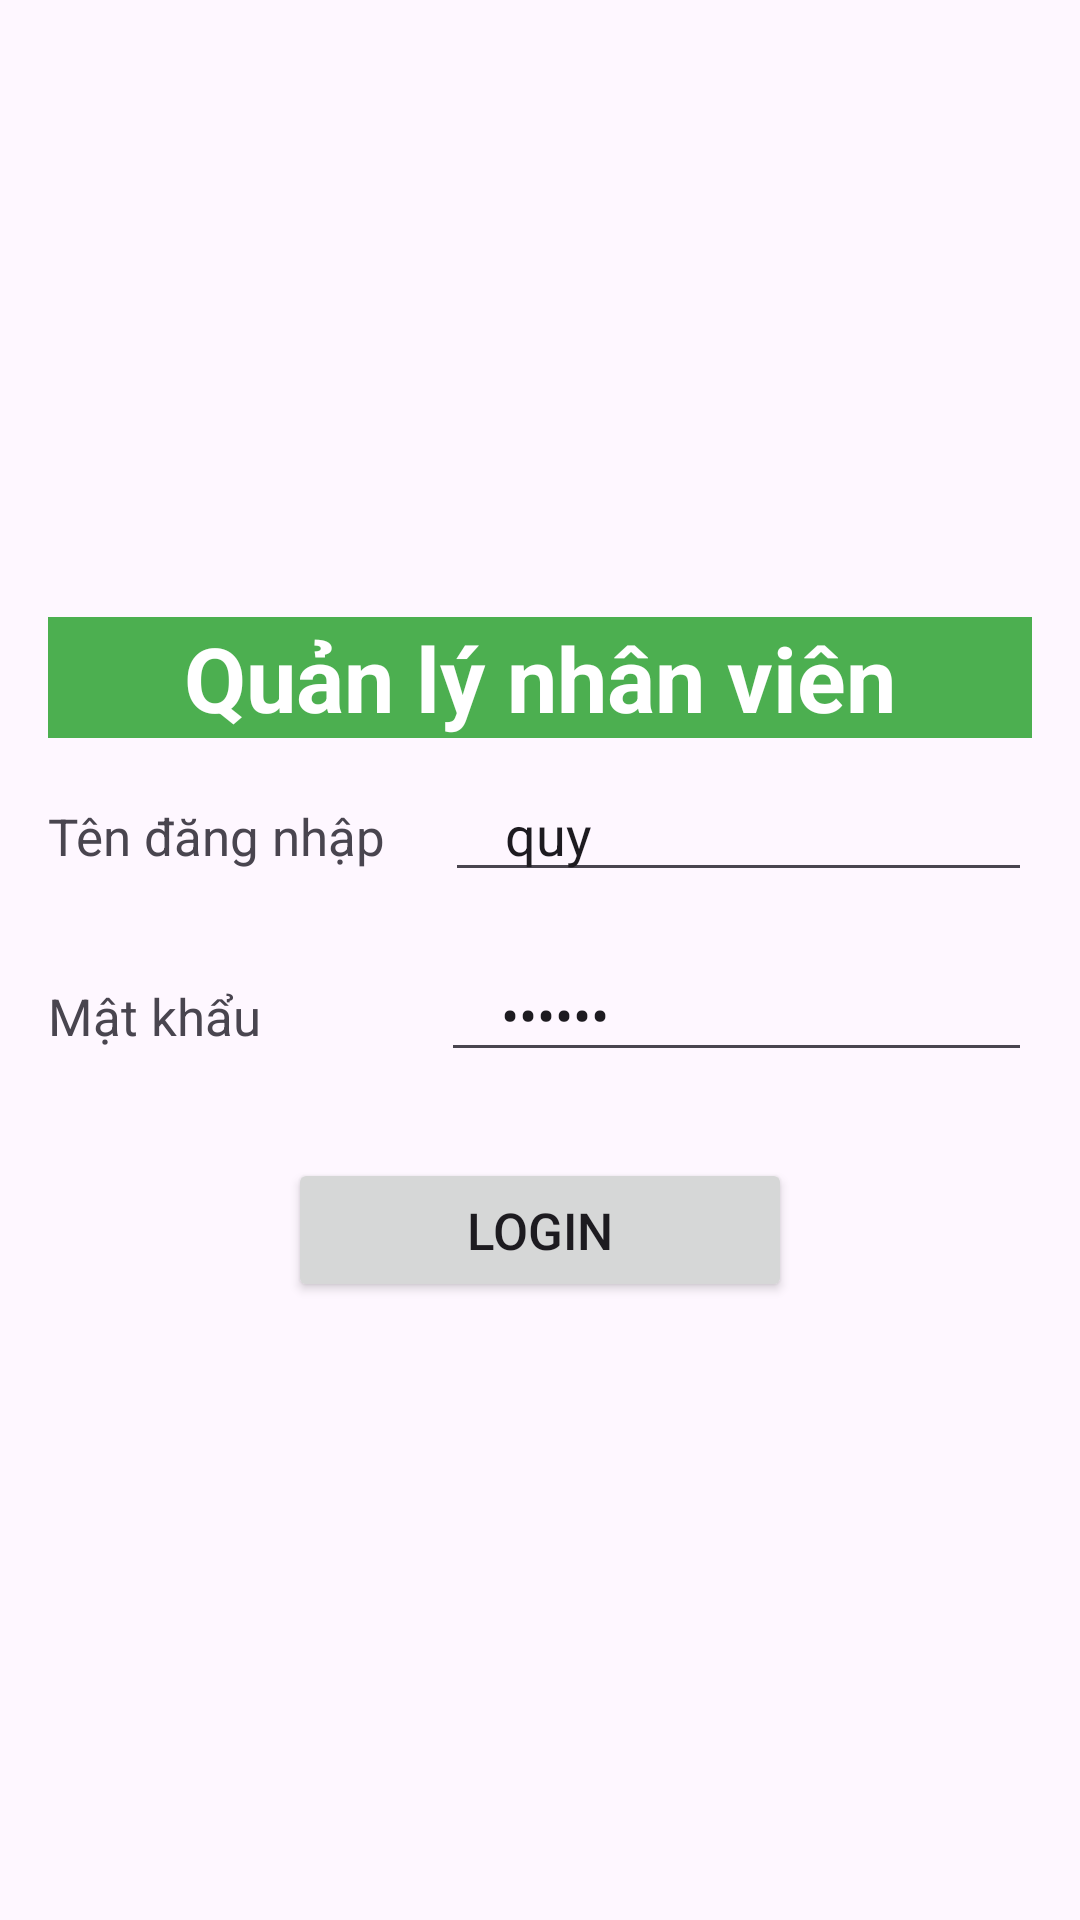

Android layout source for this screen:
<!-- AndroidManifest.xml: application theme Theme.Theoythay -->
<!-- res/layout/activity_main.xml -->
<?xml version="1.0" encoding="utf-8"?>
<LinearLayout xmlns:android="http://schemas.android.com/apk/res/android"
    xmlns:app="http://schemas.android.com/apk/res-auto"
    xmlns:tools="http://schemas.android.com/tools"
    android:id="@+id/main"
    android:layout_width="match_parent"
    android:layout_height="match_parent"
    android:orientation="vertical"
    android:padding="16dp"
    tools:context=".MainActivity"
    android:gravity="center">

    <TextView
        android:id="@+id/textView"
        android:layout_width="match_parent"
        android:layout_height="wrap_content"
        android:gravity="center"
        android:textStyle="bold"
        android:textSize="30sp"
        android:background="#4CAF50"
        android:textColor="@color/white"
        android:text="Quản lý nhân viên" />

    <TableRow
        android:layout_width="match_parent"
        android:layout_height="70sp"
        android:paddingTop="10sp">

        <TextView
            android:id="@+id/textView2"
            android:layout_width="wrap_content"
            android:layout_height="wrap_content"
            android:textSize="17sp"
            android:text="Tên đăng nhập" />

        <EditText
            android:id="@+id/etUsername"
            android:layout_width="wrap_content"
            android:layout_height="wrap_content"
            android:ems="10"
            android:inputType="textPersonName"
            android:layout_marginStart="20sp"
            android:paddingStart="20sp"
            android:text="quy" />
    </TableRow>

    <TableRow
        android:layout_width="match_parent"
        android:layout_height="70sp" >

        <TextView
            android:id="@+id/textView3"
            android:layout_width="wrap_content"
            android:layout_height="wrap_content"
            android:textSize="17sp"
            android:text="Mật khẩu" />

        <EditText
            android:id="@+id/etPassword"
            android:layout_width="wrap_content"
            android:layout_height="wrap_content"
            android:ems="10"
            android:inputType="textPassword"
            android:layout_marginStart="60sp"
            android:paddingStart="20sp"
            android:text="123456" />
    </TableRow>

    <Button
        android:id="@+id/btnLogin"
        android:layout_width="match_parent"
        android:layout_height="wrap_content"
        android:layout_marginStart="80sp"
        android:layout_marginEnd="80sp"
        android:textSize="17sp"
        android:text="Login" />
</LinearLayout>
<!-- resources referenced by this layout -->
<resources>
  <style name="Theme.Theoythay" parent="Base.Theme.Theoythay" />
  <style name="Base.Theme.Theoythay" parent="Theme.Material3.DayNight.NoActionBar">
          
          
      </style>
  <!-- not gathered from this repository: default colours our renderer supplied (Android Studio template values) -->
  <color name="white">#FFFFFFFF</color>
</resources>
